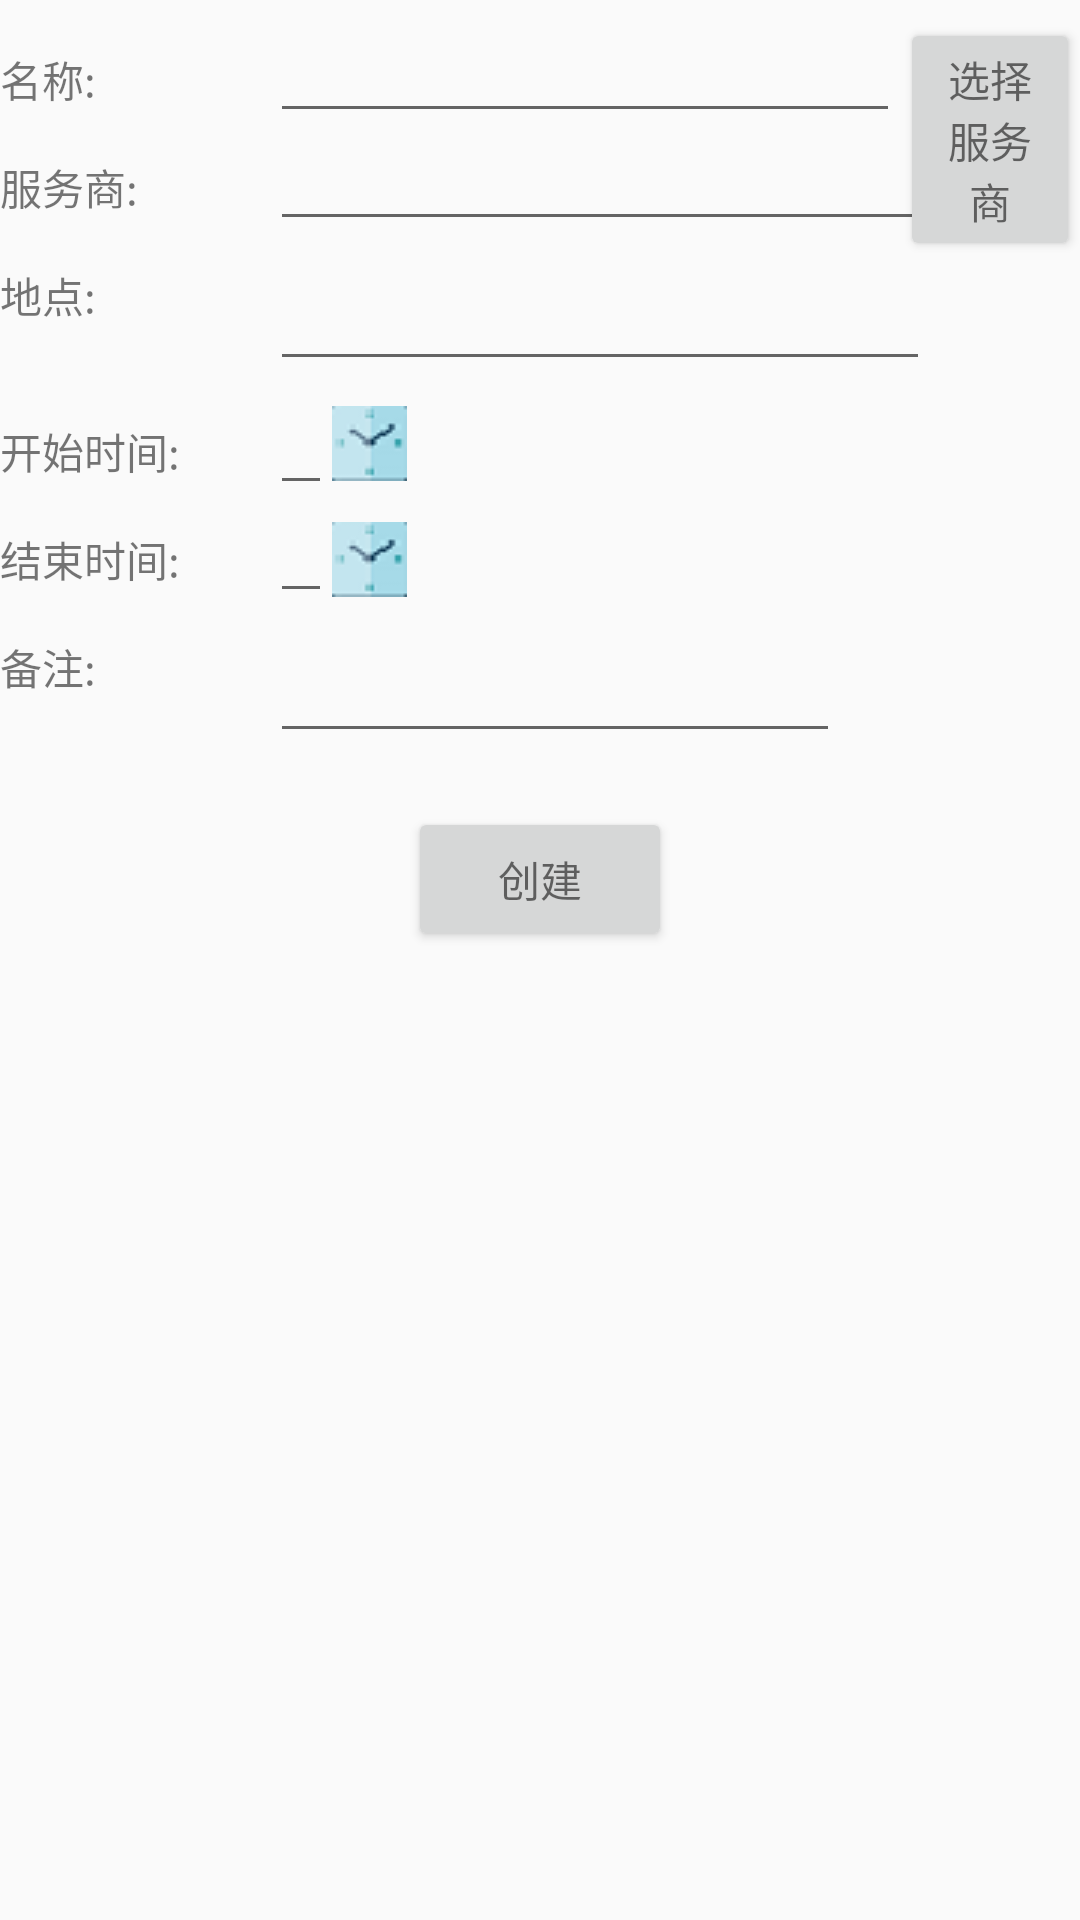

The Android layout XML behind this screen, and the referenced resources:
<!-- AndroidManifest.xml: application theme AppTheme -->
<!-- res/layout/activity_add_event.xml -->
<RelativeLayout xmlns:android="http://schemas.android.com/apk/res/android"
    xmlns:tools="http://schemas.android.com/tools"
    xmlns:app="http://schemas.android.com/apk/res-auto"
    android:layout_width="match_parent"
    android:layout_height="match_parent"
    tools:context="com.nucome.app.weekview.UpdateEventActivity">

    <TextView
        android:layout_width="90dp"
        android:layout_height="20dp"
        android:text="名称:"
        android:id="@+id/nameLabel"

        android:layout_marginTop="16dp" />
    <EditText
        android:layout_width="wrap_content"
        android:layout_height="wrap_content"
        android:inputType="textPersonName"
        android:ems="10"
         android:maxLines="1"
        android:id="@+id/nameEditText"
        android:layout_toRightOf="@+id/nameLabel"
        android:layout_alignBaseline="@+id/nameLabel" />

    <Button
        android:layout_width="wrap_content"
        android:layout_height="wrap_content"
        android:text="选择服务商"
        android:id="@+id/searchServiceButton"
        android:layout_toRightOf="@+id/nameEditText"
        android:layout_alignBaseline="@+id/nameLabel" />

    <TextView
        android:layout_width="90dp"
        android:layout_height="20dp"
        android:text="服务商:"
        android:id="@+id/providerTextView"
        android:layout_below="@+id/nameLabel"
        android:layout_alignLeft="@+id/nameLabel"
        android:layout_marginTop="16dp" />

    <EditText
        android:layout_width="220dp"
        android:layout_height="wrap_content"


        android:id="@+id/providerEditText"
        android:layout_alignTop="@+id/providerTextView"
        android:layout_toRightOf="@+id/providerTextView"
        android:layout_alignBaseline="@+id/providerTextView" />

    <TextView
        android:layout_width="90dp"
        android:layout_height="20dp"
        android:text="地点:"
        android:id="@+id/locationTextView"
        android:layout_below="@+id/providerTextView"
        android:layout_alignLeft="@+id/providerTextView"
        android:layout_marginTop="16dp" />

    <EditText
        android:layout_width="220dp"
        android:layout_height="wrap_content"
        android:lines="2"
        android:maxLength="100"
        android:inputType="textMultiLine"
        android:layout_below="@+id/providerTextView"
        android:id="@+id/locationEditText"
        android:layout_alignTop="@+id/locationTextView"
        android:layout_toRightOf="@+id/locationTextView"
        android:layout_alignBaseline="@+id/locationTextView" />


    <TextView
        android:layout_width="90dp"
        android:layout_height="20dp"
        android:text="开始时间:"
        android:id="@+id/startTimeLabel"
        android:layout_below="@+id/locationEditText"
        android:layout_alignRight="@+id/locationTextView"
        android:layout_marginTop="13dp" />

    <EditText
        android:layout_width="wrap_content"
        android:layout_height="wrap_content"
        android:inputType="textPersonName"
        android:enabled="true"
        android:maxLines="1"
        android:id="@+id/startTimeEditText"
        android:layout_below="@+id/locationTextView"
        android:layout_toRightOf="@+id/startTimeLabel"
        android:layout_alignBaseline="@+id/startTimeLabel"
        />

    <ImageButton
        android:layout_width="wrap_content"
        android:layout_height="wrap_content"
        android:background="@null"
        android:id="@+id/imageButtonStartTime"
        android:layout_below="@+id/locationEditText"
        android:layout_toRightOf="@+id/startTimeEditText"
        android:layout_alignBottom="@+id/startTimeEditText"
        android:src="@drawable/time_picker" />


    <TextView
        android:layout_width="90dp"
        android:layout_height="20dp"
        android:text="结束时间:"
        android:id="@+id/endTimeLabel"
        android:layout_below="@+id/startTimeLabel"
        android:layout_alignRight="@+id/startTimeLabel"
        android:layout_marginTop="16dp" />

    <EditText
        android:layout_width="wrap_content"
        android:layout_height="wrap_content"
        android:inputType="textPersonName"
        android:enabled="true"
        android:maxLines="1"
        android:id="@+id/endTimeEditText"
        android:layout_below="@+id/startTimeEditText"
        android:layout_toRightOf="@+id/endTimeLabel"
        android:layout_alignBaseline="@+id/endTimeLabel"
        />

    <ImageButton
        android:layout_width="wrap_content"
        android:layout_height="wrap_content"
        android:background="@null"
        android:id="@+id/imageButtonEndTime"
        android:layout_below="@+id/startTimeEditText"
        android:layout_toRightOf="@+id/endTimeEditText"
        android:layout_alignBottom="@+id/endTimeEditText"
        android:src="@drawable/time_picker" />

    <TextView
        android:layout_width="90dp"
        android:layout_height="20dp"
        android:text="备注:"
        android:id="@+id/descriptionTextView"
        android:layout_below="@+id/endTimeLabel"
        android:layout_alignLeft="@+id/endTimeLabel"
        android:layout_marginTop="16dp" />

    <EditText
        android:layout_width="190dp"
        android:layout_height="wrap_content"
        android:lines="2"
        android:maxLength="100"
        android:inputType="textMultiLine"
        android:id="@+id/descriptionEditText"
        android:layout_alignTop="@+id/descriptionTextView"
        android:layout_toRightOf="@+id/descriptionTextView"
        android:layout_alignBaseline="@+id/descriptionTextView" />


    <TextView
        android:layout_width="250dp"
        android:layout_height="20dp"
        android:text=""
        android:textColor="#FF4081"
        android:id="@+id/messageTextView"
        android:layout_below="@+id/nickNameLabel"
        android:layout_alignLeft="@+id/nickNameLabel"
        android:layout_marginTop="16dp" />

    <Button
        android:layout_width="wrap_content"
        android:layout_height="wrap_content"
        android:text="创建"
        android:id="@+id/submitAdd"
        android:layout_below="@+id/descriptionEditText"
        android:layout_centerHorizontal="true"
        android:layout_marginTop="18dp" />
</RelativeLayout>
<!-- resources referenced by this layout -->
<resources>
  <!-- drawable time_picker: png bitmap (drawable, 1083 bytes) -->
  <style name="AppTheme" parent="Theme.AppCompat.Light">
          <item name="colorPrimary">@color/toolbar</item>
          <item name="colorPrimaryDark">@color/accent</item>
          <item name="android:windowContentOverlay">@null</item>
          <item name="android:textColorPrimary">@color/toolbar_text</item>
          <item name="actionMenuTextColor">@color/toolbar_text</item>
          <item name="popupTheme">@style/ThemeOverlay.AppCompat.Light</item>
          <item name="colorControlActivated">@color/accent</item>
      </style>
  <color name="toolbar">#efefef</color>
  <color name="accent">#2789e4</color>
  <color name="toolbar_text">#8f000000</color>
</resources>
